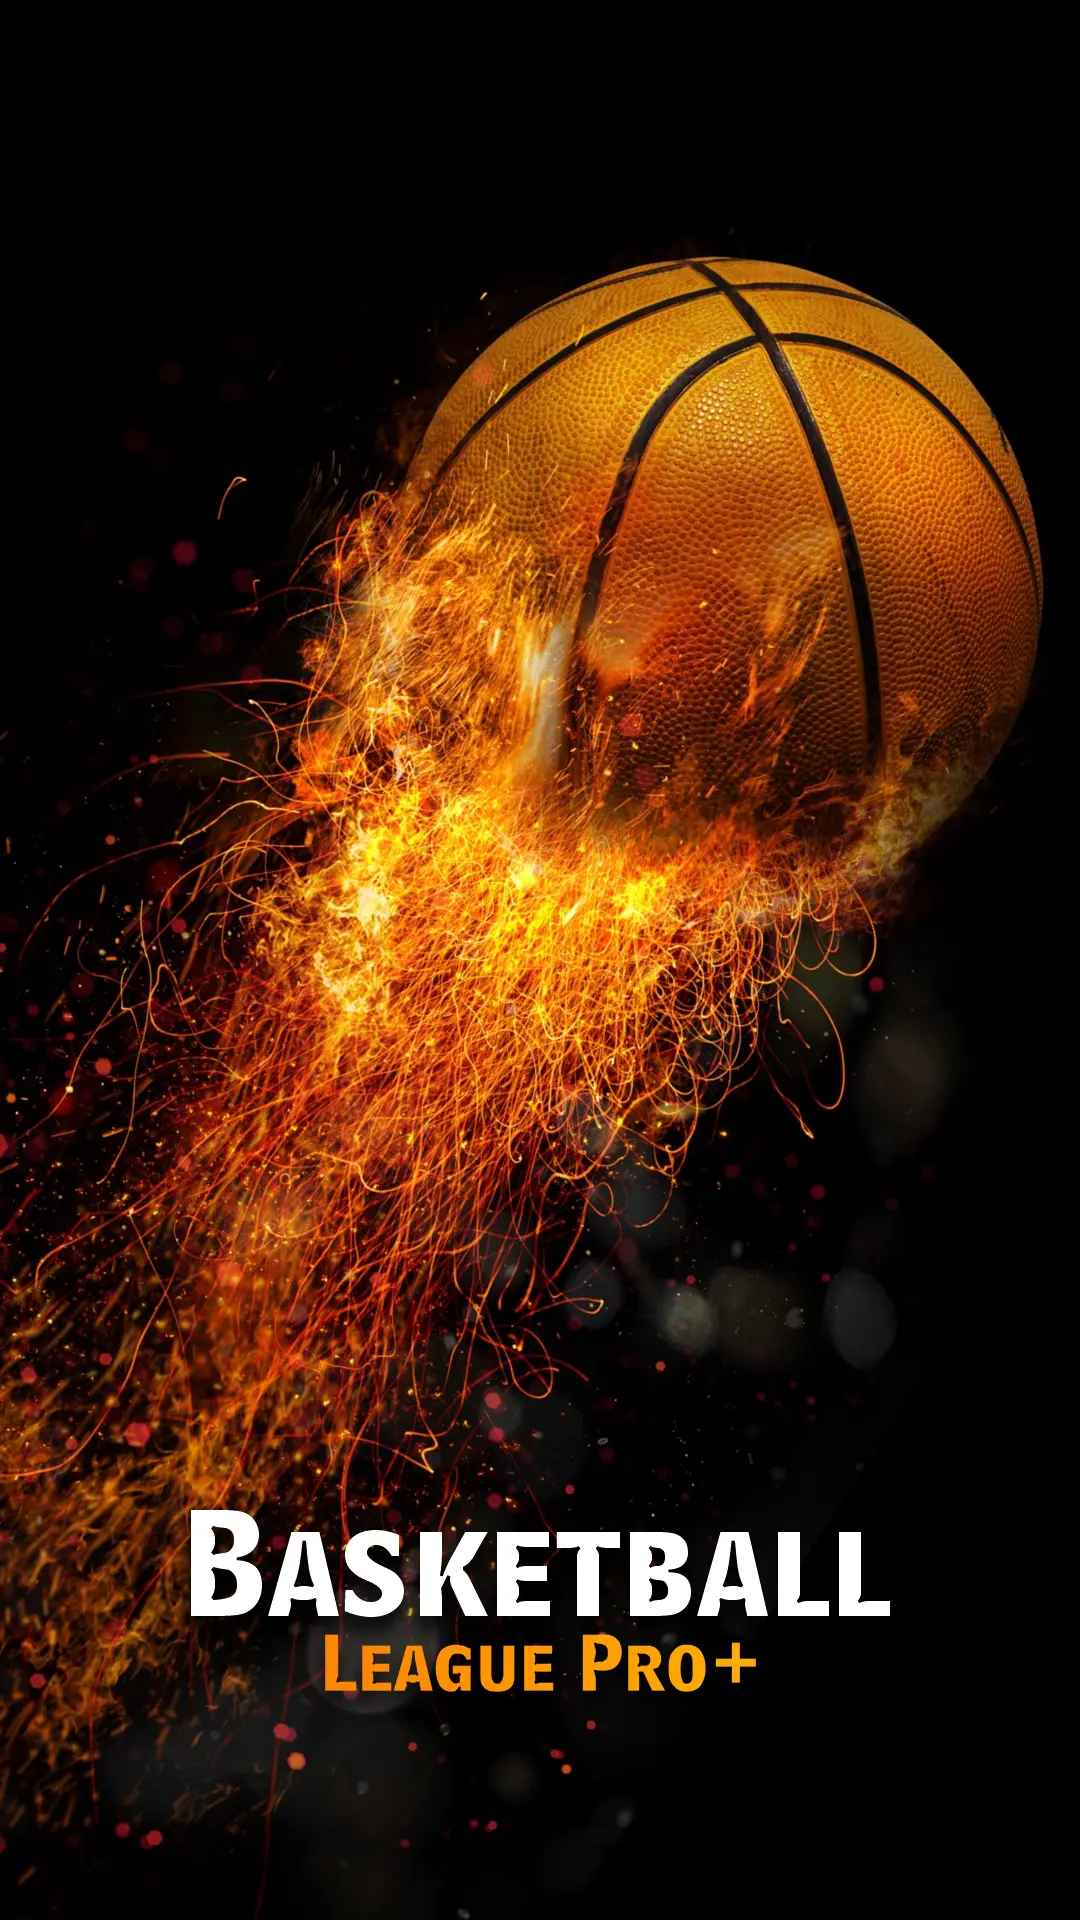

This screen was rendered from an Android layout file. Write that file and the resources it references.
<!-- AndroidManifest.xml: application theme Theme.BasketChampion -->
<!-- res/layout/activity_startscreen.xml -->
<?xml version="1.0" encoding="utf-8"?>
<RelativeLayout xmlns:android="http://schemas.android.com/apk/res/android"
    android:layout_width="match_parent"
    android:layout_height="match_parent"
    android:background="@drawable/launcherscreen">

    <ProgressBar
        android:layout_width="wrap_content"
        android:layout_height="wrap_content"
        android:layout_centerInParent="true" />

</RelativeLayout>
<!-- resources referenced by this layout -->
<resources>
  <!-- drawable launcherscreen: webp bitmap (drawable-xxxhdpi, 184080 bytes) -->
  <style name="Theme.BasketChampion" parent="Theme.MaterialComponents.DayNight.DarkActionBar">
          
          <item name="colorPrimary">@color/app_background</item>
          <item name="colorPrimaryVariant">@color/app_background</item>
          <item name="colorOnPrimary">@color/white</item>
          
          <item name="colorSecondary">@color/app_background</item>
          <item name="colorSecondaryVariant">@color/app_background</item>
          <item name="colorOnSecondary">@color/black</item>
          
          <item name="android:statusBarColor" tools:targetApi="l">?attr/colorPrimaryVariant</item>
          
      </style>
  <color name="app_background">#1B1419</color>
  <color name="white">#FFFFFFFF</color>
  <color name="black">#FF000000</color>
</resources>
